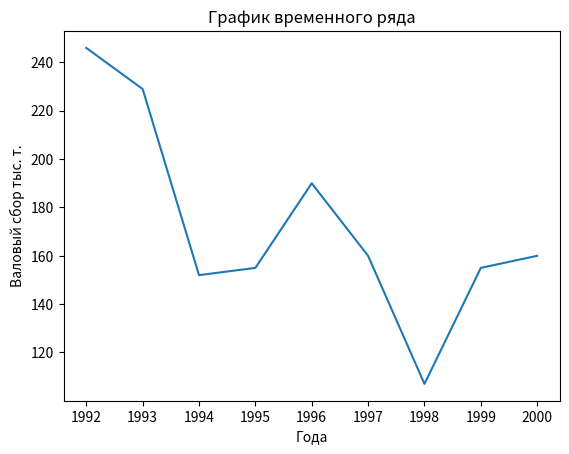

Python code for this plot: (Note: this script raises an exception after producing the figure.)
import matplotlib.pyplot as plt

x = [1992,	1993,	1994,	1995,	1996,	1997,	1998,	1999,	2000]
y = [246,	229,	152,	155,	190,	160,	107,	155,	160]
plt.plot(x, y)  # Строим линейный график по данным
plt.title("График временного ряда")  # Заголовок графика
plt.xlabel("Года")  # Подпись оси X
plt.ylabel("Валовый сбор тыс. т.")  # Подпись оси Y
plt.show()


l = {[]}

for i in l:
    print(i.get_age())